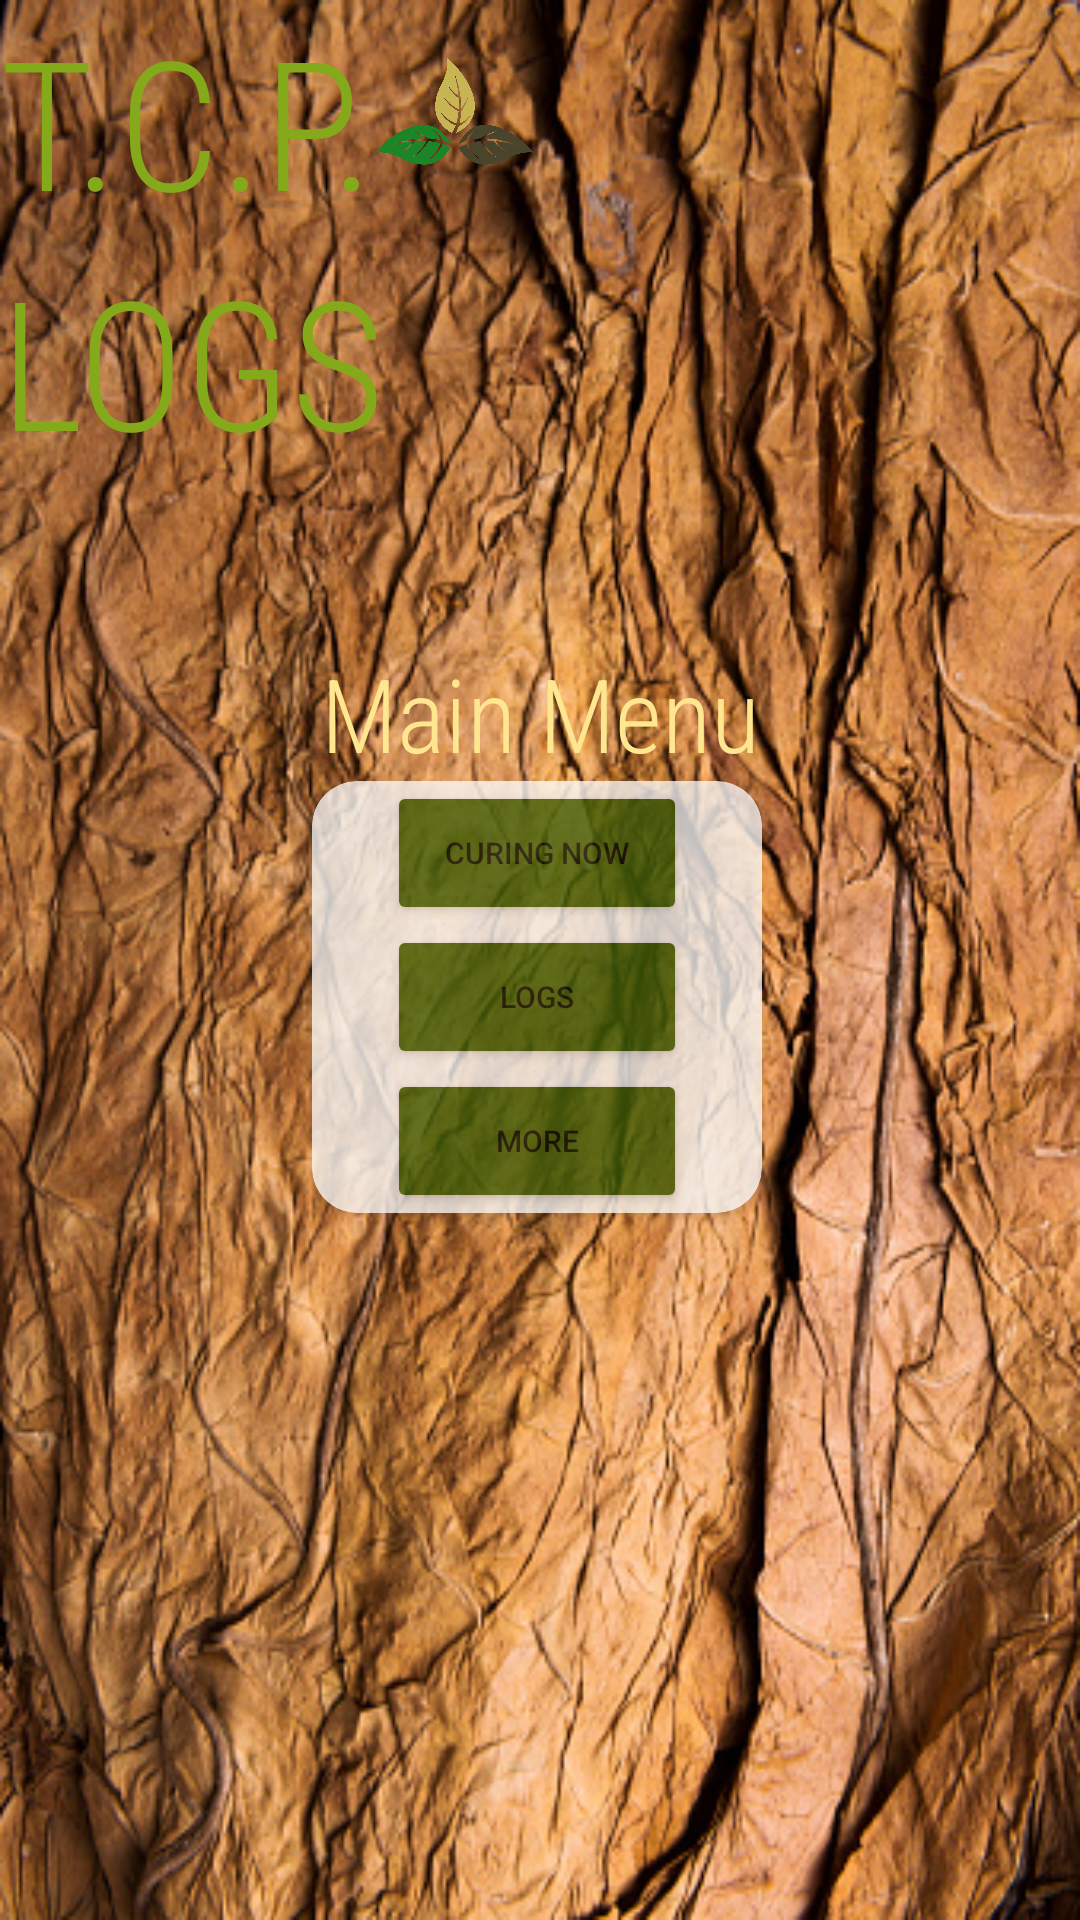

Write the Android layout XML for this screen, with the resource values it uses.
<!-- AndroidManifest.xml: application theme Theme.DevOpsProject -->
<!-- res/layout/fragment_main_screen.xml -->
<?xml version="1.0" encoding="utf-8"?>
<layout xmlns:android="http://schemas.android.com/apk/res/android"
    xmlns:app="http://schemas.android.com/apk/res-auto"
    xmlns:tools="http://schemas.android.com/tools"
    tools:context=".MainScreenFragment">

    <androidx.constraintlayout.widget.ConstraintLayout
        android:id="@+id/titleConstraint"
        android:layout_width="match_parent"
        android:layout_height="match_parent">

        <ImageView
            android:id="@+id/background"
            android:scaleType="fitXY"
            android:layout_width="match_parent"
            android:layout_height="match_parent"
            android:src="@drawable/background" />

        <TextView
            android:id="@+id/appName"
            android:layout_width="wrap_content"
            android:layout_height="wrap_content"
            android:fontFamily="sans-serif-condensed-light"
            android:text="T.C.P."
            android:textColor="#84AA1B"
            android:textSize="60sp"
            app:layout_constraintStart_toStartOf="parent"
            app:layout_constraintTop_toTopOf="parent" />

        <TextView
            android:id="@+id/appName2"
            android:layout_width="wrap_content"
            android:layout_height="wrap_content"
            android:fontFamily="sans-serif-condensed-light"
            android:text="LOGS"
            android:textColor="#84AA1B"
            android:textSize="60sp"
            app:layout_constraintStart_toStartOf="parent"
            app:layout_constraintTop_toBottomOf="@+id/appName" />

        <ImageView
            android:id="@+id/logo"
            android:layout_width="53dp"
            android:layout_height="203dp"
            android:layout_marginTop="-63dp"
            android:src="@drawable/icon"
            app:layout_constraintStart_toEndOf="@+id/appName"
            app:layout_constraintTop_toTopOf="parent" />

        <TextView
            android:id="@+id/MainMenu"
            android:layout_width="wrap_content"
            android:layout_height="wrap_content"
            android:layout_marginTop="55dp"
            android:fontFamily="sans-serif-condensed-light"
            android:text="Main Menu"
            android:textColor="#FFE791"
            android:textSize="34sp"
            app:layout_constraintEnd_toEndOf="parent"
            app:layout_constraintHorizontal_bias="0.5"
            app:layout_constraintStart_toStartOf="parent"
            app:layout_constraintTop_toBottomOf="@+id/appName2"
            tools:textStyle="bold" />

        <androidx.cardview.widget.CardView
            android:id="@+id/cardView"
            android:layout_width="150dp"
            android:layout_height="wrap_content"
            android:alpha=".75"
            android:elevation="10dp"
            android:gravity="center"
            app:cardBackgroundColor="@android:color/white"
            app:cardCornerRadius="15dp"
            app:layout_constraintEnd_toEndOf="parent"
            app:layout_constraintHorizontal_bias="0.496"
            app:layout_constraintStart_toStartOf="parent"
            app:layout_constraintTop_toBottomOf="@+id/MainMenu">

            <LinearLayout
                android:layout_width="match_parent"
                android:layout_height="match_parent"
                android:orientation="vertical">

                <Button
                    android:id="@+id/curinNowButt"
                    android:layout_width="100dp"
                    android:layout_height="48dp"
                    android:layout_gravity="center"
                    android:text="Curing Now"
                    android:textSize="10sp"
                    android:topLeftRadius="20dp"
                    android:topRightRadius="20dp"
                    app:backgroundTint="#3F6107"
                    app:cornerRadius="8dp" />

                <Button
                    android:id="@+id/logsButt"
                    android:layout_width="100dp"
                    android:layout_height="48dp"
                    android:layout_gravity="center"
                    android:text="Logs"
                    android:textSize="10sp"
                    android:topLeftRadius="20dp"
                    android:topRightRadius="20dp"
                    app:backgroundTint="#3F6107"
                    app:cornerRadius="8dp" />

                <Button
                    android:id="@+id/moreButt"
                    android:layout_width="100dp"
                    android:layout_height="48dp"
                    android:layout_gravity="center"
                    android:text="More"
                    android:textSize="10sp"
                    android:topLeftRadius="20dp"
                    android:topRightRadius="20dp"
                    app:backgroundTint="#3F6107"
                    app:cornerRadius="8dp" />
            </LinearLayout>

        </androidx.cardview.widget.CardView>

    </androidx.constraintlayout.widget.ConstraintLayout>

</layout>
<!-- resources referenced by this layout -->
<resources>
  <!-- drawable background: jpg bitmap (drawable, 187636 bytes) -->
  <!-- drawable icon: png bitmap (drawable, 60165 bytes) -->
  <style name="Theme.DevOpsProject" parent="Theme.MaterialComponents.DayNight.DarkActionBar">
          
          <item name="colorPrimary">@color/purple_500</item>
          <item name="colorPrimaryVariant">@color/purple_700</item>
          <item name="colorOnPrimary">@color/white</item>
          
          <item name="colorSecondary">@color/teal_200</item>
          <item name="colorSecondaryVariant">@color/teal_700</item>
          <item name="colorOnSecondary">@color/black</item>
          
          <item name="android:statusBarColor" tools:targetApi="l">?attr/colorPrimaryVariant</item>
          
      </style>
  <!-- not gathered from this repository: default colours our renderer supplied (Android Studio template values) -->
  <color name="purple_500">#FF6200EE</color>
  <color name="purple_700">#FF3700B3</color>
  <color name="teal_200">#FF03DAC5</color>
  <color name="teal_700">#FF018786</color>
  <color name="black">#FF000000</color>
  <color name="white">#FFFFFFFF</color>
</resources>
